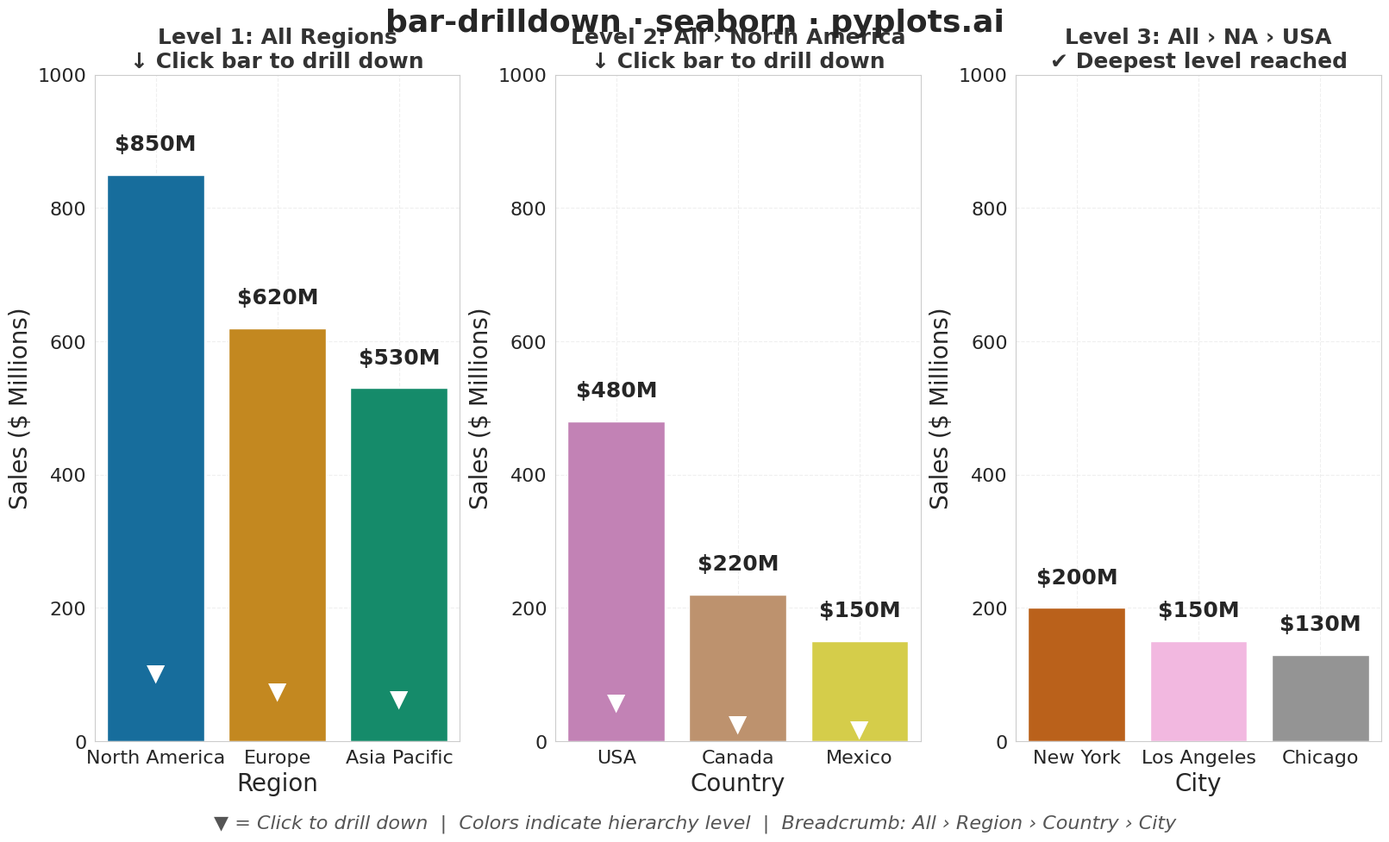

Python code for this plot:
"""pyplots.ai
bar-drilldown: Column Chart with Hierarchical Drilling
Library: seaborn 0.13.2 | Python 3.13.11
Quality: 78/100 | Created: 2026-01-16
"""

import matplotlib.pyplot as plt
import numpy as np
import pandas as pd
import seaborn as sns


# Set random seed for reproducibility
np.random.seed(42)

# Hierarchical data: Company sales by region, country, and city
data = {
    "id": ["NA", "EU", "APAC", "USA", "CAN", "MEX", "UK", "DE", "FR", "JP", "CN", "AU", "NYC", "LA", "CHI"],
    "name": [
        "North America",
        "Europe",
        "Asia Pacific",
        "USA",
        "Canada",
        "Mexico",
        "UK",
        "Germany",
        "France",
        "Japan",
        "China",
        "Australia",
        "New York",
        "Los Angeles",
        "Chicago",
    ],
    "value": [850, 620, 530, 480, 220, 150, 230, 250, 140, 180, 230, 120, 200, 150, 130],
    "parent": [None, None, None, "NA", "NA", "NA", "EU", "EU", "EU", "APAC", "APAC", "APAC", "USA", "USA", "USA"],
}

df = pd.DataFrame(data)

# Set seaborn style with subtle grid
sns.set_style("whitegrid", {"grid.alpha": 0.3, "grid.linestyle": "--"})

# Create figure with three subplots - use constrained_layout for better spacing
fig, axes = plt.subplots(1, 3, figsize=(16, 9), constrained_layout=True)

# Use colorblind-safe palette for accessibility
cb_palette = sns.color_palette("colorblind", 10)
level1_colors = [cb_palette[0], cb_palette[1], cb_palette[2]]  # Blue, Orange, Green
level2_colors = [cb_palette[4], cb_palette[5], cb_palette[8]]  # Purple, Brown, Light Blue
level3_colors = [cb_palette[3], cb_palette[6], cb_palette[7]]  # Red, Pink, Gray

# Unified Y-axis limit across all panels for consistent comparison
y_max = 1000

# Left plot: Root level (Level 1 - Regions)
root_df = df[df["parent"].isna()].copy()
sns.barplot(
    data=root_df, x="name", y="value", hue="name", palette=level1_colors, ax=axes[0], legend=False, edgecolor="white"
)

# Add value labels and click indicators on bars
for i, (_, row) in enumerate(root_df.iterrows()):
    axes[0].text(i, row["value"] + 30, f"${row['value']}M", ha="center", va="bottom", fontsize=18, fontweight="bold")
    # Add click indicator arrow inside bar
    axes[0].annotate(
        "\u25bc", xy=(i, row["value"] * 0.12), ha="center", va="center", fontsize=20, color="white", fontweight="bold"
    )

axes[0].set_xlabel("Region", fontsize=20)
axes[0].set_ylabel("Sales ($ Millions)", fontsize=20)
axes[0].set_title("Level 1: All Regions\n\u2193 Click bar to drill down", fontsize=18, fontweight="bold", color="#333")
axes[0].tick_params(axis="both", labelsize=16)
axes[0].set_ylim(0, y_max)
axes[0].grid(True, alpha=0.3, linestyle="--")

# Middle plot: Level 2 - Drilled into North America
na_children = df[df["parent"] == "NA"].copy()
sns.barplot(
    data=na_children,
    x="name",
    y="value",
    hue="name",
    palette=level2_colors,
    ax=axes[1],
    legend=False,
    edgecolor="white",
)

for i, (_, row) in enumerate(na_children.iterrows()):
    axes[1].text(i, row["value"] + 30, f"${row['value']}M", ha="center", va="bottom", fontsize=18, fontweight="bold")
    axes[1].annotate(
        "\u25bc", xy=(i, row["value"] * 0.12), ha="center", va="center", fontsize=20, color="white", fontweight="bold"
    )

axes[1].set_xlabel("Country", fontsize=20)
axes[1].set_ylabel("Sales ($ Millions)", fontsize=20)
axes[1].set_title(
    "Level 2: All \u203a North America\n\u2193 Click bar to drill down", fontsize=18, fontweight="bold", color="#333"
)
axes[1].tick_params(axis="both", labelsize=16)
axes[1].set_ylim(0, y_max)
axes[1].grid(True, alpha=0.3, linestyle="--")

# Right plot: Level 3 - Drilled into USA (deepest level)
usa_children = df[df["parent"] == "USA"].copy()
sns.barplot(
    data=usa_children,
    x="name",
    y="value",
    hue="name",
    palette=level3_colors,
    ax=axes[2],
    legend=False,
    edgecolor="white",
)

for i, (_, row) in enumerate(usa_children.iterrows()):
    axes[2].text(i, row["value"] + 30, f"${row['value']}M", ha="center", va="bottom", fontsize=18, fontweight="bold")

axes[2].set_xlabel("City", fontsize=20)
axes[2].set_ylabel("Sales ($ Millions)", fontsize=20)
axes[2].set_title(
    "Level 3: All \u203a NA \u203a USA\n\u2714 Deepest level reached", fontsize=18, fontweight="bold", color="#333"
)
axes[2].tick_params(axis="both", labelsize=16)
axes[2].set_ylim(0, y_max)
axes[2].grid(True, alpha=0.3, linestyle="--")

# Main title
fig.suptitle("bar-drilldown \u00b7 seaborn \u00b7 pyplots.ai", fontsize=26, fontweight="bold", y=1.02)

# Add legend explaining the drilldown indicators
fig.text(
    0.5,
    -0.02,
    "\u25bc = Click to drill down  |  Colors indicate hierarchy level  |  Breadcrumb: All \u203a Region \u203a Country \u203a City",
    ha="center",
    va="top",
    fontsize=16,
    style="italic",
    color="#555",
)

plt.savefig("plot.png", dpi=300, bbox_inches="tight")
